Labelled photos from "Final", an image-classification folder in Ren-GT/Final. The possible labels are: corn cercospora leaf spot, corn northern leaf blight, pepper bacterial spot, potato early blight, potato late blight, potato healthy.

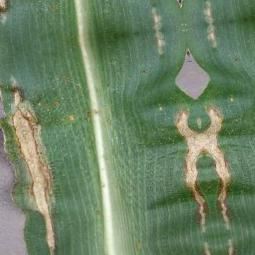
Label: corn northern leaf blight

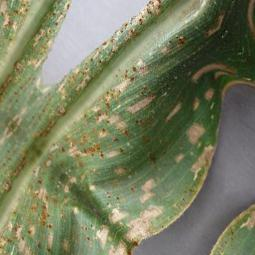
Label: corn cercospora leaf spot

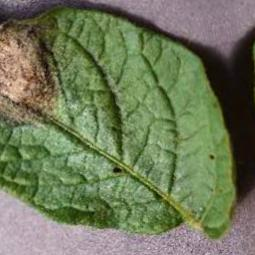
Label: potato late blight

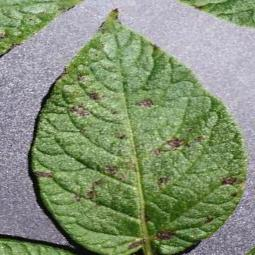
Label: potato early blight

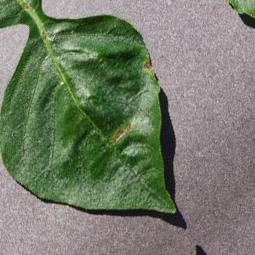
Label: pepper bacterial spot

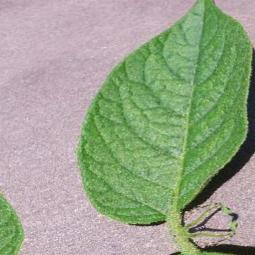
Label: potato healthy
